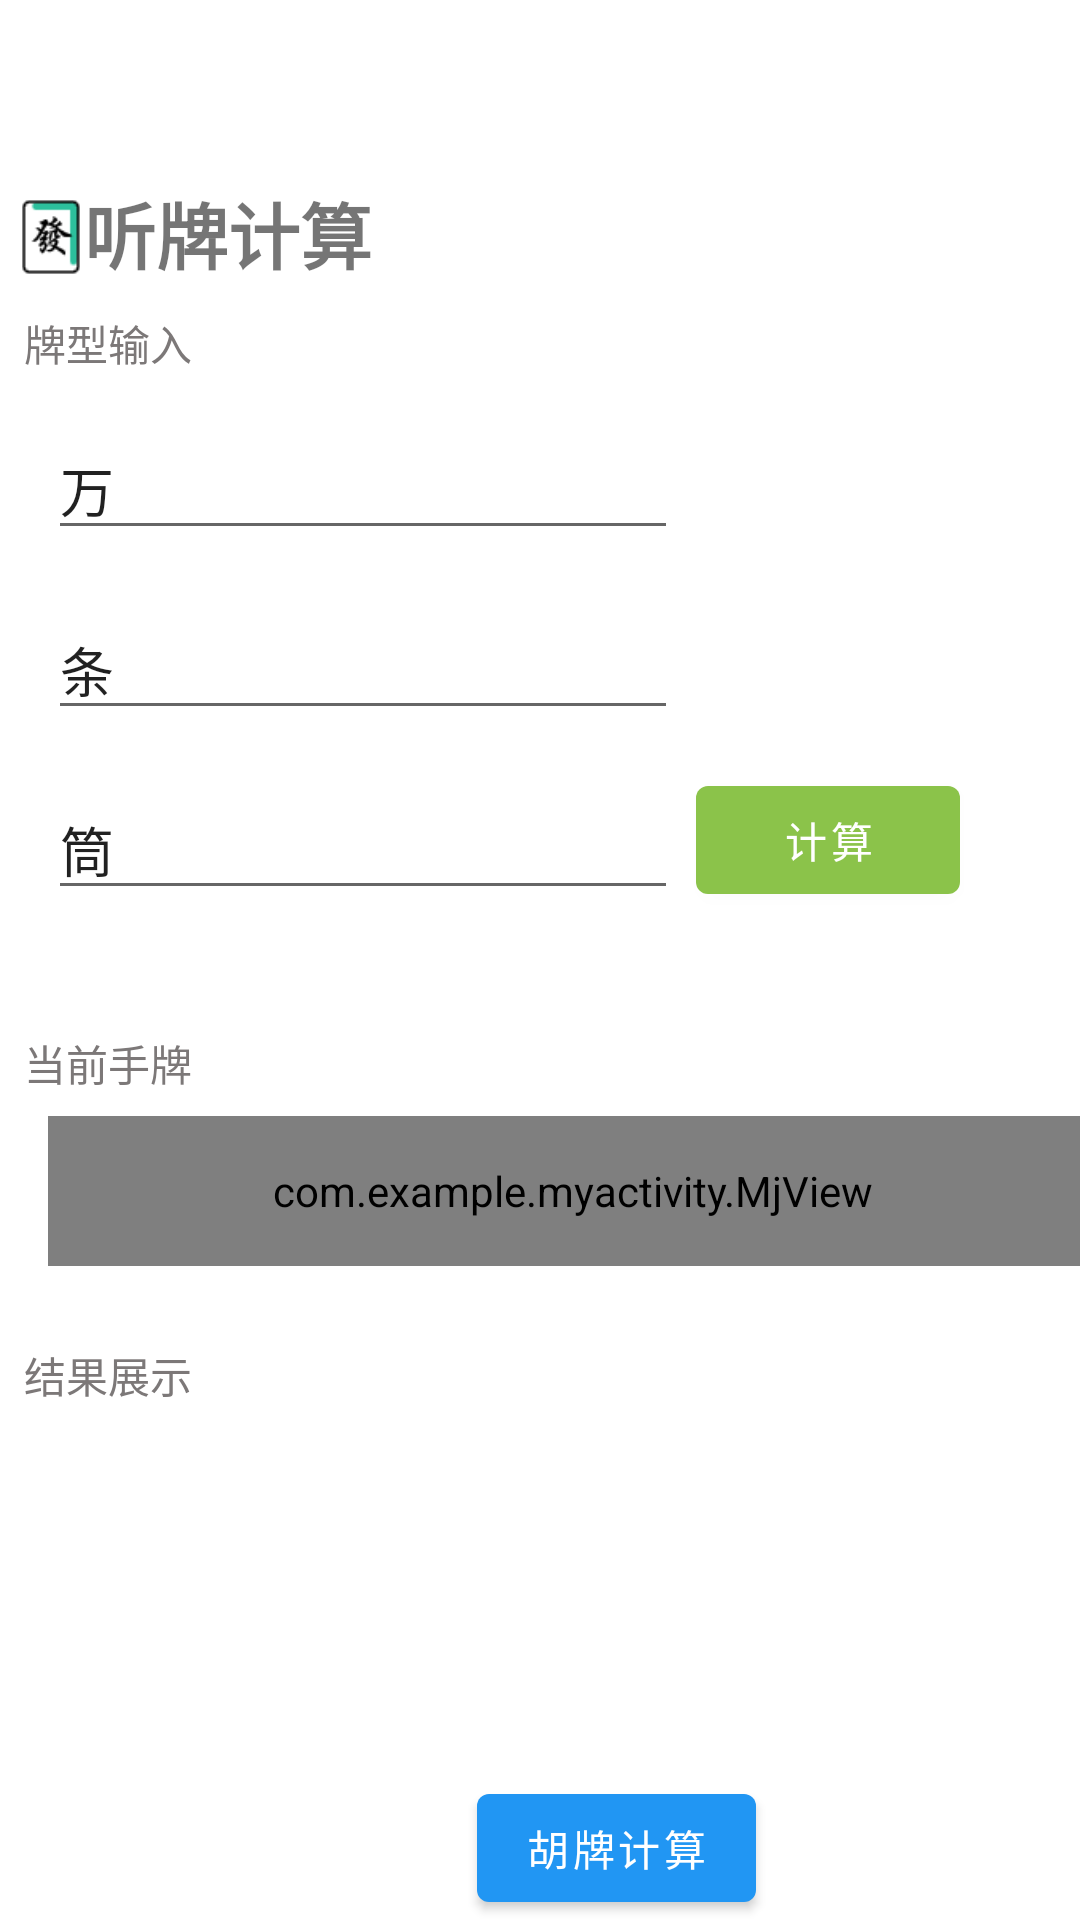

Layout XML and referenced resources for this Android screen:
<!-- AndroidManifest.xml: application theme Theme.MyActivity -->
<!-- res/layout/fragment_second.xml -->
<?xml version="1.0" encoding="utf-8"?>
<androidx.constraintlayout.widget.ConstraintLayout xmlns:android="http://schemas.android.com/apk/res/android"
    xmlns:app="http://schemas.android.com/apk/res-auto"
    xmlns:tools="http://schemas.android.com/tools"
    android:layout_width="match_parent"
    android:layout_height="match_parent"
    tools:context=".SecondFragment">

    <TextView
        android:id="@+id/mjInput"
        android:layout_width="wrap_content"
        android:layout_height="wrap_content"
        android:layout_marginStart="8dp"
        android:layout_marginLeft="8dp"
        android:layout_marginTop="104dp"
        android:text="牌型输入"
        android:textColor="#7C7878"
        app:layout_constraintStart_toStartOf="parent"
        app:layout_constraintTop_toTopOf="parent" />

    <Button
        android:id="@+id/doCalcPlay"
        android:layout_width="wrap_content"
        android:layout_height="wrap_content"
        android:layout_marginTop="256dp"
        android:layout_marginEnd="40dp"
        android:layout_marginRight="40dp"
        android:text="计算"
        app:backgroundTint="#8BC34A"
        app:layout_constraintEnd_toEndOf="parent"
        app:layout_constraintTop_toTopOf="parent" />

    <EditText
        android:id="@+id/tiaoInputPlay"
        android:layout_width="wrap_content"
        android:layout_height="wrap_content"
        android:layout_marginStart="16dp"
        android:layout_marginLeft="16dp"
        android:layout_marginTop="200dp"
        android:ems="10"
        android:inputType="number"
        android:text="条 "
        app:layout_constraintStart_toStartOf="parent"
        app:layout_constraintTop_toTopOf="parent" />

    <EditText
        android:id="@+id/wanInputPlay"
        android:layout_width="wrap_content"
        android:layout_height="wrap_content"
        android:layout_marginStart="16dp"
        android:layout_marginLeft="16dp"
        android:layout_marginTop="140dp"
        android:ems="10"
        android:inputType="number"
        android:text="万 "
        app:layout_constraintStart_toStartOf="parent"
        app:layout_constraintTop_toTopOf="parent" />

    <EditText
        android:id="@+id/tongInputPlay"
        android:layout_width="wrap_content"
        android:layout_height="wrap_content"
        android:layout_marginStart="16dp"
        android:layout_marginLeft="16dp"
        android:layout_marginTop="260dp"
        android:ems="10"
        android:inputType="number"
        android:text="筒 "
        app:layout_constraintStart_toStartOf="parent"
        app:layout_constraintTop_toTopOf="parent"
        tools:text="筒 " />

    <com.example.myactivity.MjView
        android:id="@+id/myMjAtHandPlay"
        android:layout_width="350dp"
        android:layout_height="50dp"
        android:layout_marginStart="16dp"
        android:layout_marginLeft="16dp"
        android:layout_marginTop="372dp"
        app:layout_constraintStart_toStartOf="parent"
        app:layout_constraintTop_toTopOf="parent"></com.example.myactivity.MjView>

    <TextView
        android:id="@+id/mjDisplayLaybel"
        android:layout_width="wrap_content"
        android:layout_height="wrap_content"
        android:layout_marginStart="8dp"
        android:layout_marginLeft="8dp"
        android:layout_marginTop="344dp"
        android:text="当前手牌"
        android:textColor="#7C7878"
        app:layout_constraintStart_toStartOf="parent"
        app:layout_constraintTop_toTopOf="parent" />

    <TextView
        android:id="@+id/resultDisplayPlay"
        android:layout_width="wrap_content"
        android:layout_height="wrap_content"
        android:layout_marginStart="72dp"
        android:layout_marginLeft="72dp"
        android:layout_marginTop="492dp"
        app:layout_constraintStart_toStartOf="parent"
        app:layout_constraintTop_toTopOf="parent" />

    <TextView
        android:id="@+id/resultDisplayLaybel"
        android:layout_width="wrap_content"
        android:layout_height="wrap_content"
        android:layout_marginStart="8dp"
        android:layout_marginLeft="8dp"
        android:layout_marginTop="448dp"
        android:text="结果展示"
        android:textColor="#7C7878"
        app:layout_constraintStart_toStartOf="parent"
        app:layout_constraintTop_toTopOf="parent" />

    <Button
        android:id="@+id/toCalcWinning"
        android:layout_width="wrap_content"
        android:layout_height="wrap_content"
        android:layout_marginStart="159dp"
        android:layout_marginLeft="159dp"
        android:text="胡牌计算"
        app:backgroundTint="#2196F3"
        app:layout_constraintBottom_toBottomOf="parent"
        app:layout_constraintEnd_toEndOf="parent"
        app:layout_constraintHorizontal_bias="0.0"
        app:layout_constraintStart_toStartOf="parent" />

    <ImageView
        android:id="@+id/imageView5"
        android:layout_width="34dp"
        android:layout_height="46dp"
        android:layout_marginTop="56dp"
        android:src="@drawable/fa"
        app:layout_constraintStart_toStartOf="parent"
        app:layout_constraintTop_toTopOf="parent" />

    <TextView
        android:id="@+id/textview_first2"
        android:layout_width="wrap_content"
        android:layout_height="wrap_content"
        android:layout_marginStart="28dp"
        android:layout_marginLeft="28dp"
        android:layout_marginTop="60dp"
        android:text="听牌计算"
        android:textSize="24sp"
        android:textStyle="bold"
        app:layout_constraintStart_toStartOf="parent"
        app:layout_constraintTop_toTopOf="parent" />

</androidx.constraintlayout.widget.ConstraintLayout>
<!-- resources referenced by this layout -->
<resources>
  <!-- drawable fa: png bitmap (drawable, 1676 bytes) -->
  <style name="Theme.MyActivity" parent="Theme.MaterialComponents.DayNight.DarkActionBar">
          
          <item name="colorPrimary">@color/purple_500</item>
          <item name="colorPrimaryVariant">@color/purple_700</item>
          <item name="colorOnPrimary">@color/white</item>
          
          <item name="colorSecondary">@color/teal_200</item>
          <item name="colorSecondaryVariant">@color/teal_700</item>
          <item name="colorOnSecondary">@color/black</item>
          
          <item name="android:statusBarColor" tools:targetApi="l">?attr/colorPrimaryVariant</item>
          
      </style>
  <!-- not gathered from this repository: default colours our renderer supplied (Android Studio template values) -->
  <color name="purple_500">#FF6200EE</color>
  <color name="purple_700">#FF3700B3</color>
  <color name="teal_200">#FF03DAC5</color>
  <color name="teal_700">#FF018786</color>
  <color name="black">#FF000000</color>
  <color name="white">#FFFFFFFF</color>
</resources>
